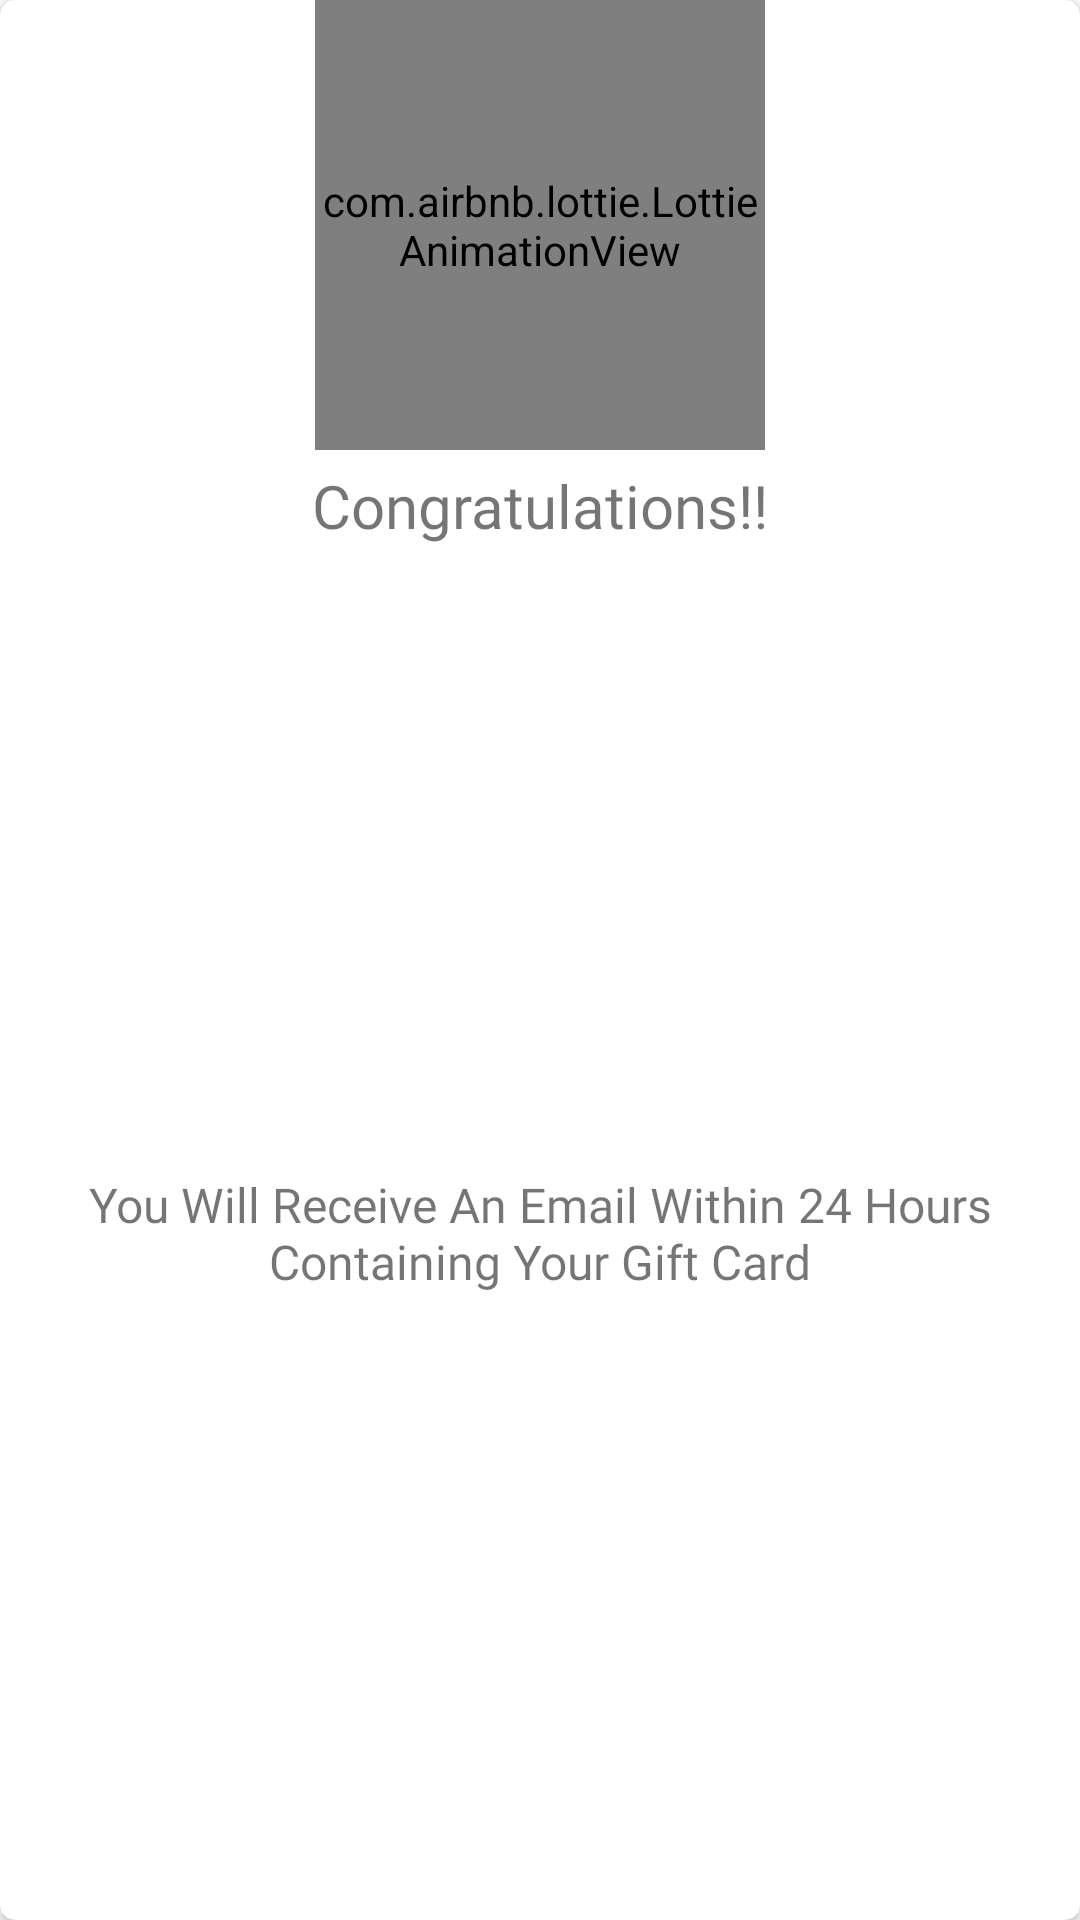

Here is an Android app screen rendered from its layout file. Give the layout XML and the strings, colors and styles it references.
<!-- AndroidManifest.xml: application theme Theme.Tobenamed -->
<!-- res/layout/reward_cnf_dialog.xml -->
<?xml version="1.0" encoding="utf-8"?>
<androidx.cardview.widget.CardView xmlns:android="http://schemas.android.com/apk/res/android"
    xmlns:app="http://schemas.android.com/apk/res-auto"
    android:layout_width="250dp"
    app:cardCornerRadius="5dp"
    android:layout_gravity="center"
    android:layout_height="250dp">

    <androidx.constraintlayout.widget.ConstraintLayout
        android:layout_width="match_parent"
        android:layout_height="match_parent">

    <com.airbnb.lottie.LottieAnimationView
        android:id="@+id/lottieAnimationView2"
        android:layout_width="150dp"
        android:layout_height="150dp"
        app:layout_constraintEnd_toEndOf="parent"
        app:layout_constraintStart_toStartOf="parent"
        app:layout_constraintTop_toTopOf="parent"
        app:lottie_autoPlay="true"
        app:lottie_loop="true"
        app:lottie_rawRes="@raw/rewardanim" />

    <TextView
        android:id="@+id/textView12"
        android:layout_width="wrap_content"
        android:layout_height="wrap_content"
        android:layout_marginTop="5dp"
        android:fontFamily="@font/dm_sans_bold"
        android:text="Congratulations!!"
        android:textSize="20dp"
        app:layout_constraintEnd_toEndOf="parent"
        app:layout_constraintStart_toStartOf="parent"
        app:layout_constraintTop_toBottomOf="@+id/lottieAnimationView2" />

    <TextView
        android:layout_width="wrap_content"
        android:layout_height="wrap_content"
        android:fontFamily="@font/dm_sans"
        android:text="You Will Receive An Email Within 24 Hours Containing Your Gift Card"
        android:textAlignment="center"
        android:textSize="16sp"
        app:layout_constraintBottom_toBottomOf="parent"
        app:layout_constraintEnd_toEndOf="parent"
        app:layout_constraintStart_toStartOf="parent"
        app:layout_constraintTop_toBottomOf="@+id/textView12" />

    </androidx.constraintlayout.widget.ConstraintLayout>

</androidx.cardview.widget.CardView>
<!-- resources referenced by this layout -->
<resources>
  <style name="Theme.Tobenamed" parent="Theme.MaterialComponents.Light.NoActionBar">
          
          <item name="colorPrimary">@color/colorPrimary</item>
          <item name="colorPrimaryVariant">@color/design_default_color_primary_variant</item>
          <item name="colorOnPrimary">@color/whiteTextColor</item>
          
          <item name="colorSecondary">@color/design_default_color_secondary</item>
          <item name="colorSecondaryVariant">@color/design_default_color_secondary_variant</item>
          <item name="colorOnSecondary">#000000</item>
          
          <item name="android:statusBarColor" tools:targetApi="l">?attr/colorPrimaryVariant</item>
          
      </style>
  <color name="colorPrimary">#42a5f5</color>
  <color name="whiteTextColor">#fff</color>
</resources>
